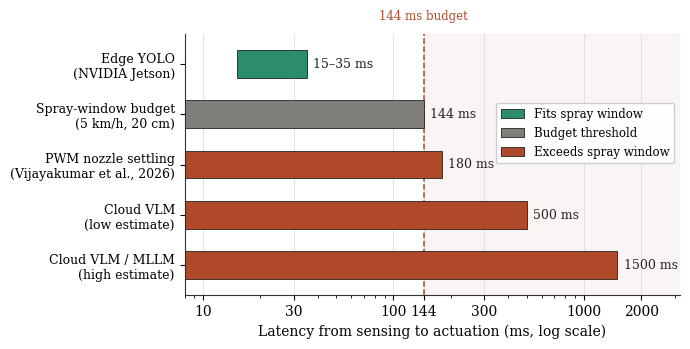

Write Python code to recreate this figure. (Note: this script raises an exception after producing the figure.)
"""
Latency budget figure for:
"Advancement in Autonomous Disease Detection and Precision Spraying: A Comprehensive Review"

Horizontal bar chart comparing inference / actuation latency of five approaches
against the ~144 ms spray-window budget of a 5 km/h ground sprayer (20 cm footprint).
Log x-axis. Styled to match the paper's existing matplotlib figures (Figs. 2, 5).

Numbers sourced from the manuscript:
  - Edge YOLO (Jetson):        15-35 ms   (Sec. 5.5 A3, Sec. 7.2)
  - Spray-window budget:       ~144 ms    (Sec. 5.4, 7.2)
  - PWM nozzle settling:       180 ms     (Vijayakumar et al. 2026, 0.18 s; Sec. 5.5 A3)
  - Cloud VLM (low):           500 ms     (Sec. 5.5 A3, 7.2)
  - Cloud VLM / MLLM (high):   1500 ms    (Sec. 5.5 A3, 7.2)
"""

import matplotlib.pyplot as plt
from matplotlib.patches import Patch
import numpy as np

# ---- global style to match the paper's figures ----
plt.rcParams.update({
    "font.family": "serif",
    "font.serif": ["DejaVu Serif", "Times New Roman", "Nimbus Roman"],
    "font.size": 10,
    "axes.linewidth": 0.8,
    "axes.edgecolor": "#333333",
    "savefig.dpi": 300,
})

BUDGET = 144.0  # ms

# Each entry: label, low, high (single-value items have low == high)
items = [
    ("Edge YOLO\n(NVIDIA Jetson)",        15,   35),
    ("Spray-window budget\n(5 km/h, 20 cm)", 144, 144),
    ("PWM nozzle settling\n(Vijayakumar et al., 2026)", 180, 180),
    ("Cloud VLM\n(low estimate)",          500,  500),
    ("Cloud VLM / MLLM\n(high estimate)",  1500, 1500),
]

# Colours: green = within budget, grey = the budget itself, red ramp = over budget
def colour_for(low, high):
    if abs(low - BUDGET) < 1e-6 and abs(high - BUDGET) < 1e-6:
        return "#7F7E78"   # neutral grey: the budget bar itself
    if high <= BUDGET:
        return "#2C8C6E"   # teal-green: fits
    return "#B0492A"       # coral-red: exceeds

labels = [it[0] for it in items]
lows   = np.array([it[1] for it in items], dtype=float)
highs  = np.array([it[2] for it in items], dtype=float)
colours = [colour_for(l, h) for l, h in zip(lows, highs)]

y = np.arange(len(items))[::-1]  # top-to-bottom in listed order

fig, ax = plt.subplots(figsize=(7.0, 3.6))

# Bars: for ranges, draw from low->high; for singletons, draw a thin bar from a small floor.
FLOOR = 8  # ms visual floor on log axis so single-value bars are visible
for yi, (lab, lo, hi, col) in zip(y, [(l, a, b, c) for (l, a, b), c in zip(items, colours)]):
    if hi > lo:  # range
        ax.barh(yi, hi - lo, left=lo, height=0.55, color=col,
                edgecolor="#222222", linewidth=0.6, zorder=3)
        txt = f"{int(lo)}\u2013{int(hi)} ms"
        ax.text(hi * 1.08, yi, txt, va="center", ha="left", fontsize=9, color="#222222")
    else:        # single value
        ax.barh(yi, lo - FLOOR, left=FLOOR, height=0.55, color=col,
                edgecolor="#222222", linewidth=0.6, zorder=3)
        txt = f"{int(lo)} ms"
        ax.text(lo * 1.08, yi, txt, va="center", ha="left", fontsize=9, color="#222222")

# Budget threshold line
ax.axvline(BUDGET, color="#B0492A", linestyle="--", linewidth=1.1, zorder=2)
ax.annotate("144 ms budget", xy=(BUDGET, len(items) - 0.4),
            xytext=(BUDGET, len(items) - 0.18),
            ha="center", va="bottom", fontsize=8.5, color="#B0492A",
            annotation_clip=False)

# Log x-axis
ax.set_xscale("log")
ax.set_xlim(FLOOR, 3200)
ax.set_xticks([10, 30, 100, 144, 300, 1000, 2000])
ax.set_xticklabels(["10", "30", "100", "144", "300", "1000", "2000"])
ax.set_xlabel("Latency from sensing to actuation (ms, log scale)")

ax.set_yticks(y)
ax.set_yticklabels(labels, fontsize=9)
ax.set_ylim(-0.6, len(items) - 0.4)

# Shade the "exceeds budget" region lightly
ax.axvspan(BUDGET, 3200, color="#B0492A", alpha=0.05, zorder=0)

ax.grid(axis="x", which="major", color="#DDDDDD", linewidth=0.6, zorder=0)
ax.set_axisbelow(True)
for spine in ["top", "right"]:
    ax.spines[spine].set_visible(False)

legend_handles = [
    Patch(facecolor="#2C8C6E", edgecolor="#222222", linewidth=0.6, label="Fits spray window"),
    Patch(facecolor="#7F7E78", edgecolor="#222222", linewidth=0.6, label="Budget threshold"),
    Patch(facecolor="#B0492A", edgecolor="#222222", linewidth=0.6, label="Exceeds spray window"),
]
ax.legend(handles=legend_handles, loc="center right", bbox_to_anchor=(1.0, 0.62),
          fontsize=8.5, frameon=True, edgecolor="#CCCCCC", framealpha=0.95)

fig.tight_layout()
fig.savefig("/home/claude/latency_budget.pdf", bbox_inches="tight")
fig.savefig("/home/claude/latency_budget.png", bbox_inches="tight", dpi=200)
print("saved pdf and png")
